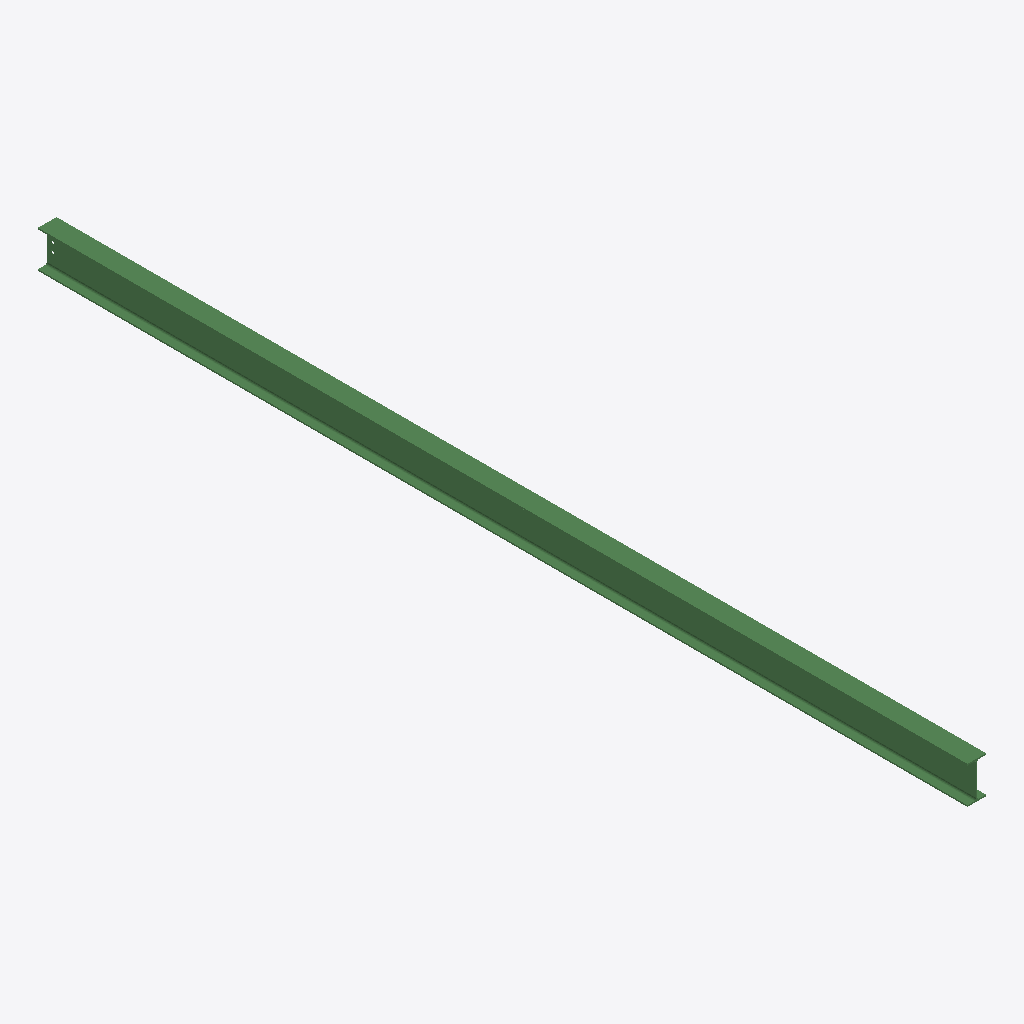
Isometric view of an IFC building model (IFC-SPF (STEP), schema IFC2X3, length unit millimetre), seen from the south-west, elements coloured by IFC class: 1 beam (green).
Extent 0.1 m × 6.7 m × 0.3 m (x, y, z). Storeys (1): Undefined at 0.00 m. Elements (1): 1 IfcBeam.

HEADER;
FILE_DESCRIPTION(('ViewDefinition[AISC_Steel_Detailing]','Option [BaseQuantities:Off]','Option [GridExport:On]','Option [Assemblies:Off]','Option [Bolts:On]','Option [Rebars:On]','Option [PourObjects:Off]','Option [Welds:On]','Option [SurfaceTreatments:On]','Option [LocationBy:0]','Option [ViewColors:Off]','Option [SectionedSpine:Off]','[2 more]'),'2;1');
FILE_NAME('b_491_Qty_1.ifc','2026-05-16T11:53:08',('GIOVANNIPC\\gcorrea'),('Structural Designer'),'IFC Database version: Work','Tekla Structures 2020 Service Pack 5, IFC Export','');
FILE_SCHEMA(('IFC2X3'));
ENDSEC;
DATA;
#37=IFCPROJECT('2G7ZFDNE16yBDU14FA92Me',#5,'Proyecto',$,$,$,$,(#11),#36);
#39=IFCSITE('2xvEzEinjBTea80yOTcujY',#5,'Obra',$,$,#38,$,$,.ELEMENT.,$,$,$,$,$);
#41=IFCBUILDING('32NJNaTGz3pxeijXwH8KCO',#5,'Undefined',$,$,#40,$,$,.ELEMENT.,$,$,$);
#43=IFCBUILDINGSTOREY('29hdEUCErFze9E_VIAceOd',#5,'Undefined',$,$,#42,$,$,.ELEMENT.,0.0);
#67=IFCBEAM('0wneHg7_v4x9LSq$hpkpT2',#44,'BEAM','IPE270','IPE270',#48,#66,'ID3ac6846a-1fee-44ec-955c-d3faf3bb3742');
ENDSEC;
